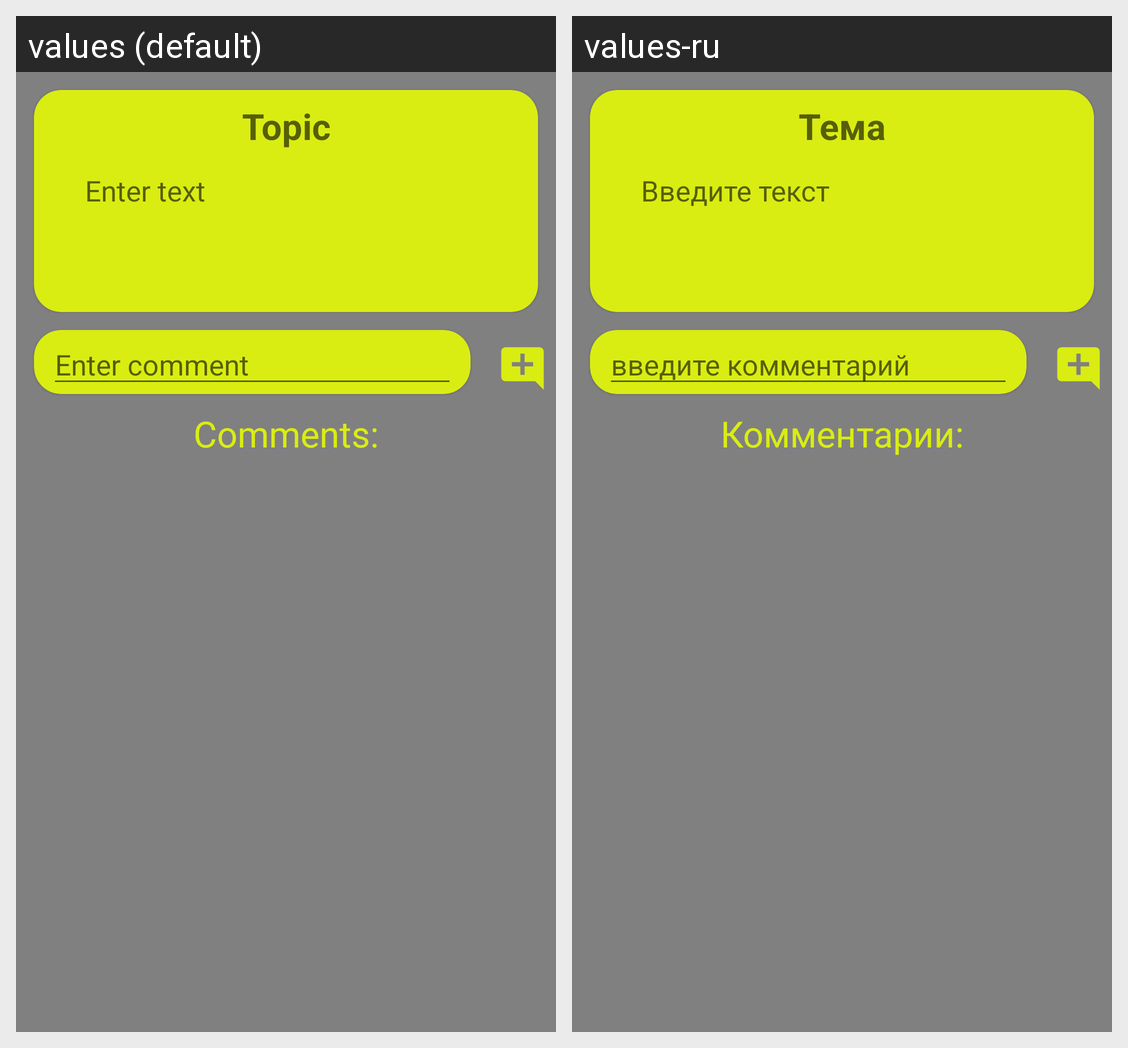

The Android screen above is rendered under two locales of the same app. Produce the string resources it draws, with the default and per-locale values.
Android screen res/layout/fragment_edit_note.xml rendered under 2 locales, left to right: values (default), values-ru. Device: Nexus 5 (rendered at 1080×1920; each locale shown at half size, 540×960, under a caption strip naming it); theme Theme.NotesWithComments.
Strings drawn on this screen, with the default value and each locale's value (text and hints the layout hard-codes, and strings that could not be matched under every locale, appear in the picture but are not listed):

topic
  values: Topic
  values-ru: Тема

edit_text
  values: Enter text
  values-ru: Введите текст

edit_comment
  values: Enter comment
  values-ru: введите комментарий

comments
  values: Comments:
  values-ru: Комментарии:
